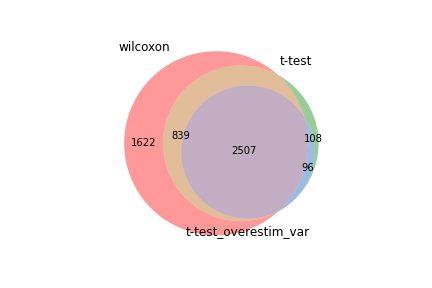

The data file committed next to this chart (first rows):
wilcoxon, t-test, t-test_overestim_var
Actg1, Gapdh, Lmnb1
Dut, Cox5b, Pclaf
Gapdh, Lmnb1, Gapdh
Lmnb1, Atp5f1, Sdf2l1
Pycard, Txn1, Cks1b
Cox5b, Sdf2l1, Dut
Rps27l, Dut, Hmgb2
Sdf2l1, Pycard, S100a6
Sub1, Hmgn2, Tyms
Vim, Atp5b, Lgals1
Anp32b, Pclaf, Anxa2
Hmgn2, Atpif1, S100a4
Txn1, Hmgb2, Mcm7
Pfn1, Cks1b, Stmn1
Cks2, Rps27l, Lgals3
Ran, Lgals1, Rrm2
Atp5f1, Arpc5, Vim
Slc25a5, Lcp1, Hmgn2
Atp5b, Vim, Txn1
Top2a, Mcm7, Birc5
Lgals1, Anxa2, Pycard
Atp5k, Cox5a, Ccnb2
Dctpp1, Atp5k, Cks2
Tyms, Atp5j, Tk1
Cks1b, S100a6, Mcm5
Atpif1, Dctpp1, H2afz
Pclaf, Gng2, Cdca3
Lcp1, Slc25a5, Dctpp1
Hmgb2, Sub1, Gng2
Tuba1b, Tyms, Atpif1
Mcm7, Ran, Mki67
Anxa2, Anp32b, Asf1b
Cox5a, Tuba1b, Gmnn
Gng2, Metap2, Ahnak
S100a4, Sms, Rps27l
Hnrnpa2b1, S100a4, Cox5b
Ybx1, H2afz, Spc24
Nme1, Stmn1, Ccna2
Ldha, Aldoa, Serpinb6b
Tmsb4x, Eno1, Rrm1
Atp5j, Cks2, Ezh2
Lgals3, Mrpl18, 1500009L16Rik
Birc5, Cox6c, Top2a
H2afz, Ywhae, Gzmb
Eno1, Hnrnpa2b1, Dnmt1
Mif, Actg1, Ran
Cdca3, Rrm2, Actg1
Ccnb2, Birc5, Cenpa
Cox17, Nme1, Tuba1b
Mcm5, Dtymk, Anp32b
Metap2, Ahnak, Fabp5
Spc24, Lgals3, Rad51
Gmnn, Mcm5, Lcp1
Arpc5, Oaz1, Sms
Stmn1, Uqcrb, Lig1
Cox6c, Gmnn, Atp5f1
Ybx3, Pdia3, Cenpm
Cd48, Phf5a, Sub1
Gnai2, Ndufb9, Slc25a5
Mki67, Ap2s1, Cox5a
... 4,908 more rows
